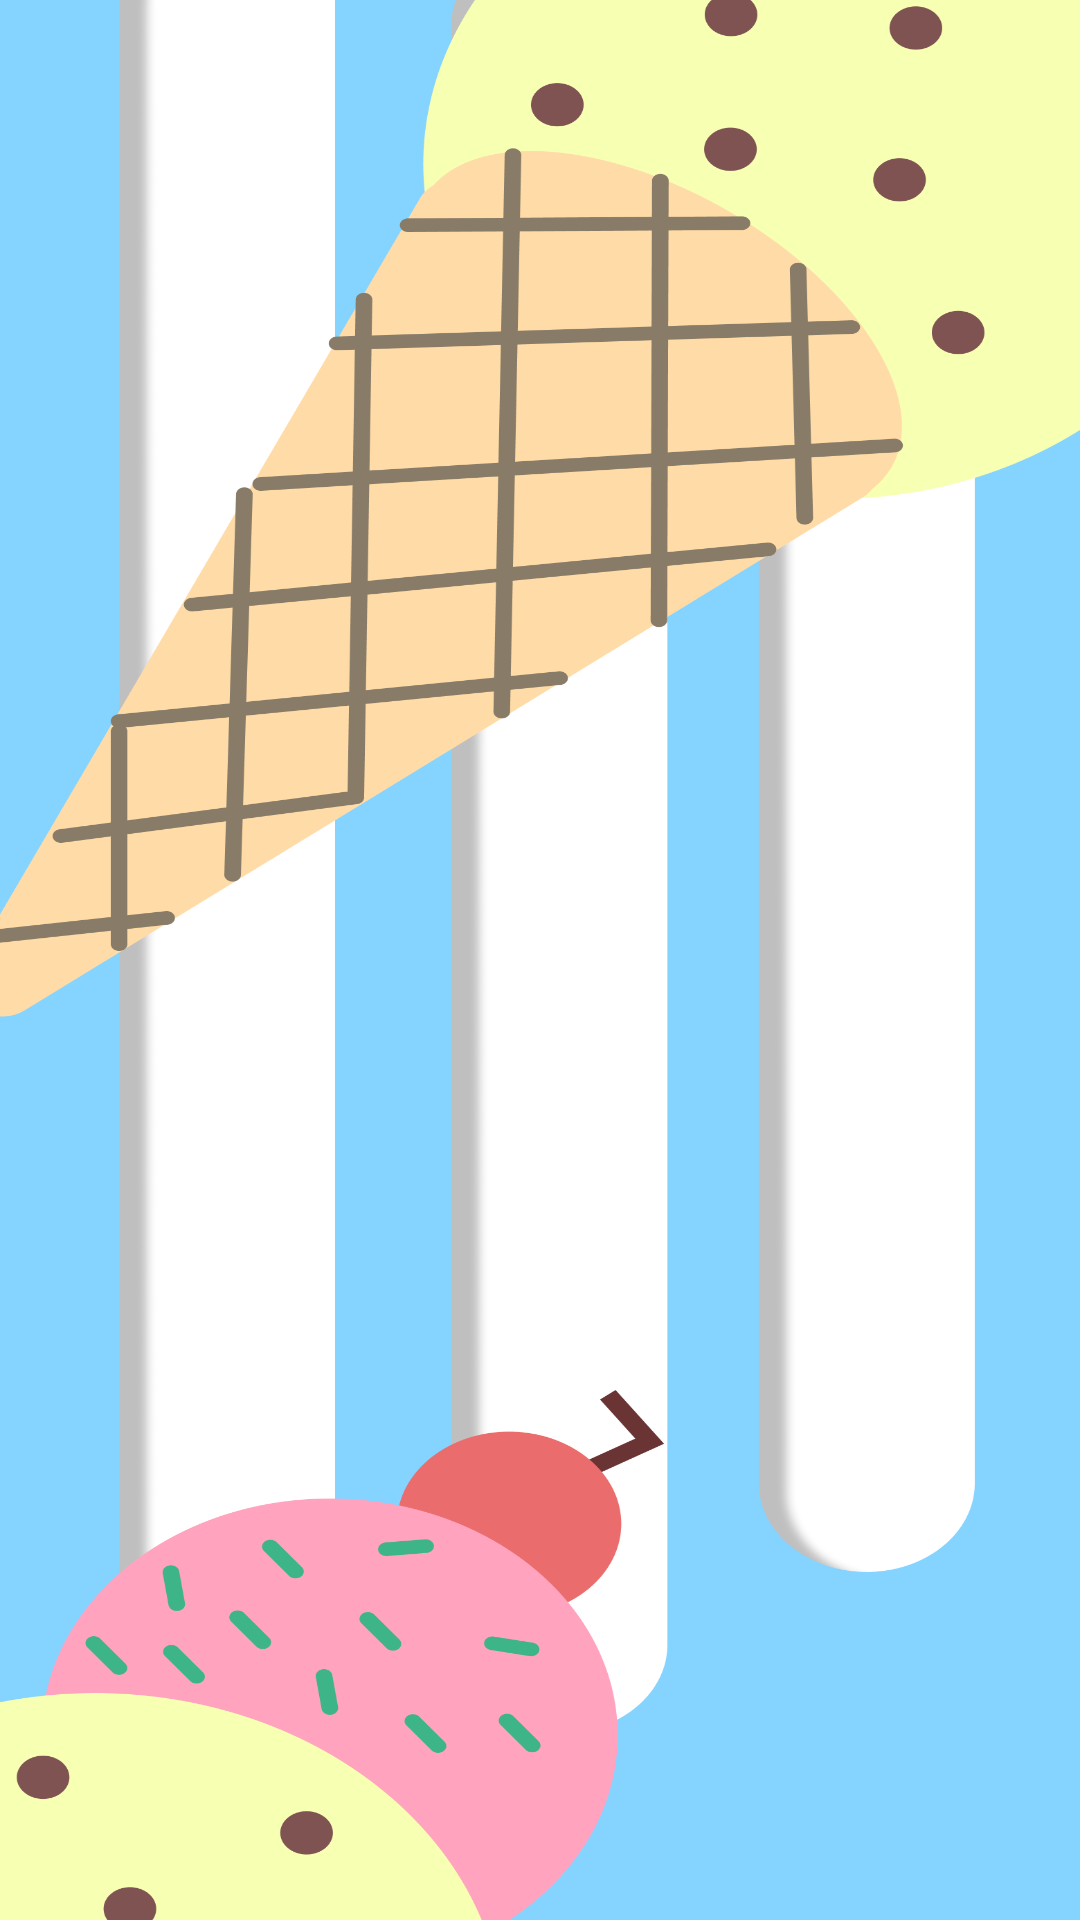

Produce the Android XML layout that renders to this screen, including the resource entries it uses.
<!-- AndroidManifest.xml: application theme Theme.SweetzMobileApp -->
<!-- res/layout/activity_splash_screen.xml -->
<?xml version="1.0" encoding="utf-8"?>
<RelativeLayout
    xmlns:android="http://schemas.android.com/apk/res/android"
    xmlns:app="http://schemas.android.com/apk/res-auto"
    xmlns:tools="http://schemas.android.com/tools"
    android:layout_width="match_parent"
    android:layout_height="match_parent"
    android:background="@drawable/splash"
    android:orientation="vertical"
    tools:context=".activity_splash_screen">

    <ImageView
        android:id="@+id/iv_logo"
        android:layout_width="280dp"
        android:layout_height="220dp"
        android:layout_margin="5dp"
        android:layout_centerInParent="true"
        app:srcCompat="@drawable/sweetz" />

</RelativeLayout>
<!-- resources referenced by this layout -->
<resources>
  <!-- drawable splash: png bitmap (drawable, 154003 bytes) -->
  <!-- drawable sweetz: png bitmap (drawable, 135255 bytes) -->
  <style name="Theme.SweetzMobileApp" parent="Theme.AppCompat.Light.NoActionBar">
          
          <item name="colorPrimary">@color/white</item>
          <item name="colorPrimaryDark">@color/black</item>
          <item name="colorAccent">@color/teal_200</item>
          
      </style>
  <color name="white">#FFFFFFFF</color>
  <color name="black">#FF000000</color>
  <color name="teal_200">#FF03DAC5</color>
</resources>
